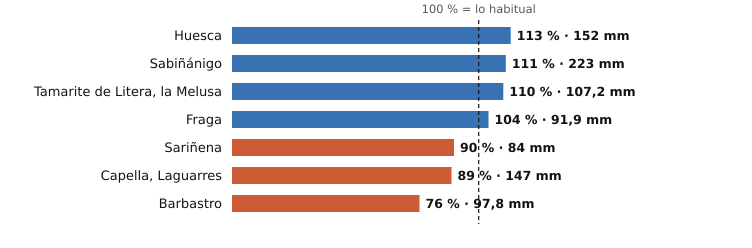

Data behind this chart, as committed beside it:
estacion, provincia, indicativo, mm_otono, referencia_mm, pct, periodo_referencia, hasta, hora
Huesca, Huesca, 9901X, 152.0, 135.0, 113, 2009-2025, 2026-11-23, 13
Sabiñánigo, Huesca, 9460X, 223.0, 200.9, 111, 2004-2025, 2026-11-23, 14
Tamarite de Litera, la Melusa, Huesca, 9918Y, 107.2, 97.5, 110, 2009-2025, 2026-11-23, 14
Fraga, Huesca, 9924X, 91.9, 88.1, 104, 2009-2025, 2026-11-23, 14
Sariñena, Huesca, 9894Y, 84.0, 93.2, 90, 2009-2025, 2026-11-23, 14
Capella, Laguarres, Huesca, 9855E, 147.0, 166.1, 89, 2006-2025, 2026-11-23, 14
Barbastro, Huesca, 9866C, 97.8, 127.9, 76, 2009-2025, 2026-11-23, 14
